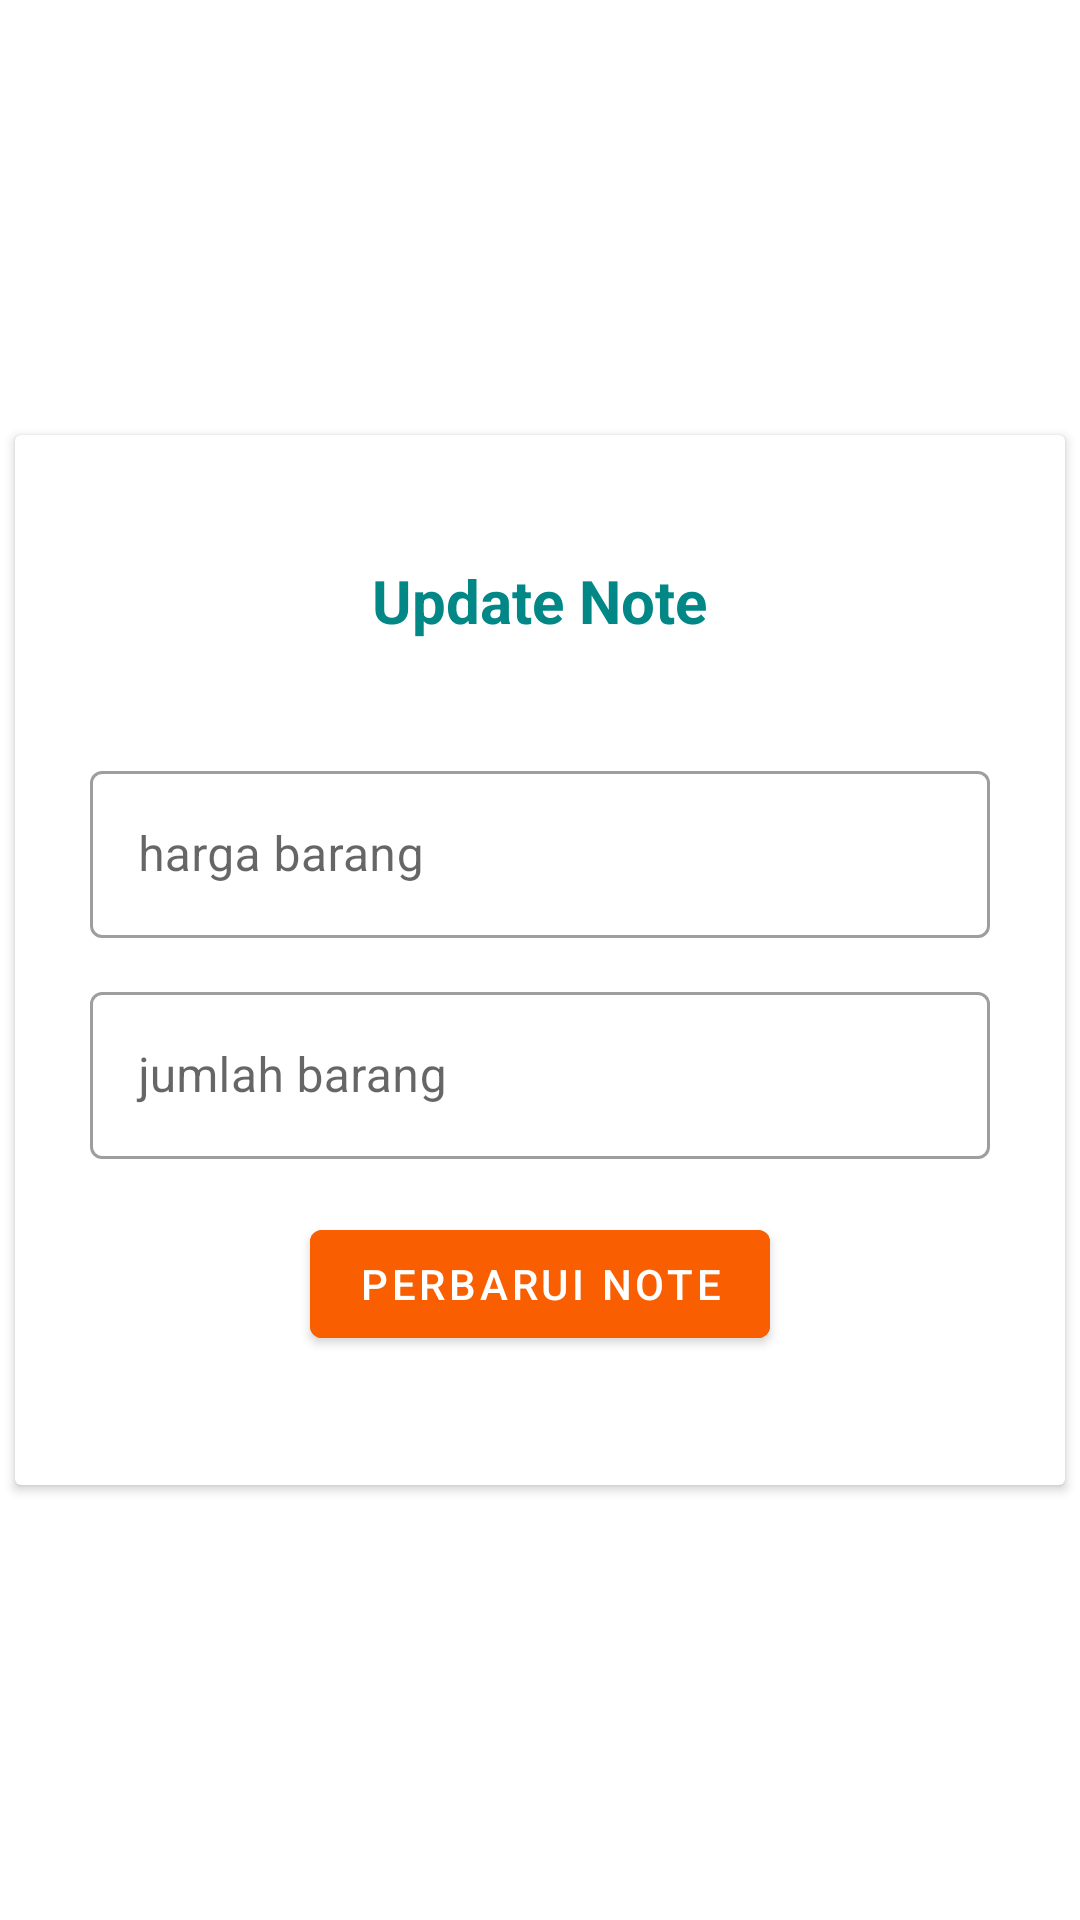

The Android layout XML behind this screen, and the referenced resources:
<!-- AndroidManifest.xml: application theme Theme.Notebelanja -->
<!-- res/layout/fragment_update.xml -->
<?xml version="1.0" encoding="utf-8"?>
<androidx.constraintlayout.widget.ConstraintLayout xmlns:android="http://schemas.android.com/apk/res/android"
    xmlns:tools="http://schemas.android.com/tools"
    xmlns:app="http://schemas.android.com/apk/res-auto"
    android:layout_width="match_parent"
    android:layout_height="match_parent"
    tools:context=".fragment.UpdateFragment">

    <androidx.cardview.widget.CardView
        android:id="@+id/cardview"
        android:layout_width="350dp"
        android:layout_height="350dp"
        android:foregroundGravity="center"
        app:layout_constraintBottom_toBottomOf="parent"
        app:layout_constraintEnd_toEndOf="parent"
        app:layout_constraintStart_toStartOf="parent"
        app:layout_constraintTop_toTopOf="parent"
        tools:ignore="InvalidId,MissingConstraints">

        <TextView
            android:id="@+id/tv_title"
            android:layout_width="wrap_content"
            android:layout_height="wrap_content"
            android:layout_gravity="center"
            android:layout_marginTop="-120dp"
            android:text="@string/update_note"
            android:textColor="@color/teal_700"
            android:textSize="20sp"
            android:textStyle="bold" />

        <com.google.android.material.textfield.TextInputLayout
            android:id="@+id/wrap_harga"
            style="@style/Widget.MaterialComponents.TextInputLayout.OutlinedBox"
            android:layout_width="300dp"
            android:layout_height="wrap_content"
            android:layout_gravity="center"
            android:layout_marginTop="-38dp">

            <com.google.android.material.textfield.TextInputEditText
                android:id="@+id/et_harga"
                android:layout_width="match_parent"
                android:layout_height="wrap_content"
                android:hint="@string/harga_barang"
                android:inputType="number" />

        </com.google.android.material.textfield.TextInputLayout>

        <com.google.android.material.textfield.TextInputLayout
            android:id="@+id/wrap_jumlah"
            style="@style/Widget.MaterialComponents.TextInputLayout.OutlinedBox"
            android:layout_width="300dp"
            android:layout_height="wrap_content"
            android:layout_gravity="center"
            android:layout_marginTop="36dp"
            android:background="@color/white">

            <com.google.android.material.textfield.TextInputEditText
                android:id="@+id/et_jumlah"
                android:layout_width="match_parent"
                android:layout_height="wrap_content"
                android:hint="@string/jumlah_barang"
                android:inputType="number" />
        </com.google.android.material.textfield.TextInputLayout>

        <com.google.android.material.button.MaterialButton
            android:id="@+id/btn_update"
            android:layout_width="wrap_content"
            android:layout_height="wrap_content"
            android:layout_gravity="center"
            android:layout_marginTop="108dp"
            android:backgroundTint="@color/orange"
            android:text="@string/perbarui_note" />

    </androidx.cardview.widget.CardView>
</androidx.constraintlayout.widget.ConstraintLayout>
<!-- resources referenced by this layout -->
<resources>
  <color name="orange">#f95f00</color>
  <color name="teal_700">#018786</color>
  <color name="white">#FFFFFFFF</color>
  <string name="harga_barang">harga barang</string>
  <string name="jumlah_barang">jumlah barang</string>
  <string name="perbarui_note">perbarui note</string>
  <string name="update_note">Update Note</string>
  <style name="Theme.Notebelanja" parent="Theme.MaterialComponents.DayNight.NoActionBar">
          
          <item name="colorPrimary">@color/purple_500</item>
          <item name="colorPrimaryVariant">@color/purple_700</item>
          <item name="colorOnPrimary">@color/white</item>
          
          <item name="colorSecondary">@color/teal_200</item>
          <item name="colorSecondaryVariant">@color/teal_700</item>
          <item name="colorOnSecondary">@color/black</item>
          
          <item name="android:statusBarColor" tools:targetApi="l">?attr/colorOnPrimary</item>
          
      </style>
  <color name="purple_500">#FF6200EE</color>
  <color name="purple_700">#FF3700B3</color>
  <color name="teal_200">#FF03DAC5</color>
  <color name="black">#FF000000</color>
</resources>
